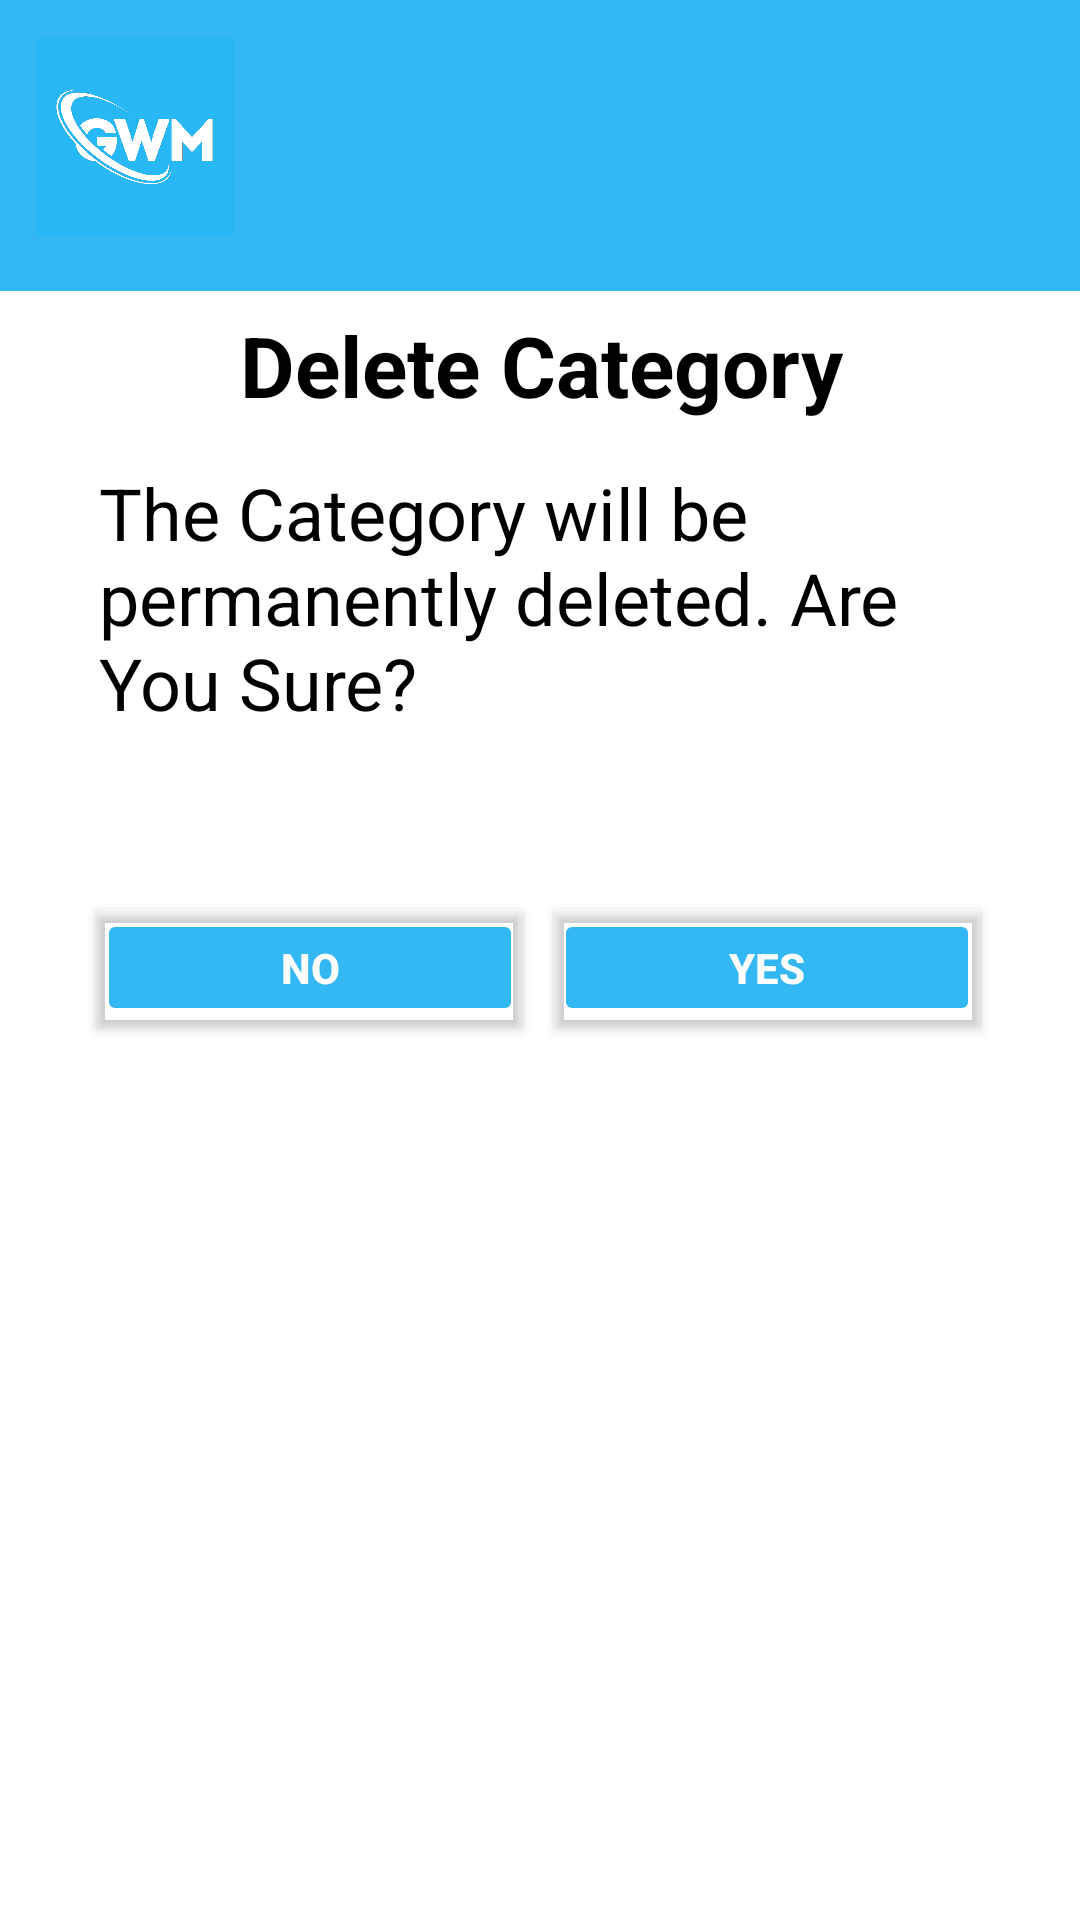

The Android layout XML behind this screen, and the referenced resources:
<!-- AndroidManifest.xml: application theme Theme.PoePart3 -->
<!-- res/layout/activity_delete_category.xml -->
<?xml version="1.0" encoding="utf-8"?>
<androidx.constraintlayout.widget.ConstraintLayout xmlns:android="http://schemas.android.com/apk/res/android"
    xmlns:app="http://schemas.android.com/apk/res-auto"
    xmlns:tools="http://schemas.android.com/tools"
    android:layout_width="match_parent"
    android:layout_height="match_parent"
    tools:context=".DeleteCategory">

    <View
        android:id="@+id/view2"
        android:layout_width="412dp"
        android:layout_height="97dp"
        android:background="#000000"
        android:backgroundTint="#33B8F4"
        app:layout_constraintBottom_toBottomOf="parent"
        app:layout_constraintEnd_toEndOf="parent"
        app:layout_constraintHorizontal_bias="1.0"
        app:layout_constraintStart_toStartOf="parent"
        app:layout_constraintTop_toTopOf="parent"
        app:layout_constraintVertical_bias="0.0" />
    <TextView
        android:id="@+id/textView10"
        android:layout_width="403dp"
        android:layout_height="37dp"
        android:text="Delete Category"
        android:textAlignment="center"
        android:textColor="#000000"
        android:textSize="28sp"
        android:textStyle="bold"
        app:layout_constraintBottom_toBottomOf="parent"
        app:layout_constraintEnd_toEndOf="parent"
        app:layout_constraintStart_toStartOf="parent"
        app:layout_constraintTop_toTopOf="parent"
        app:layout_constraintVertical_bias="0.171" />

    <ImageButton
        android:id="@+id/btnMenu2"
        android:layout_width="40dp"
        android:layout_height="44dp"
        android:backgroundTint="#00FFFFFF"
        app:layout_constraintBottom_toBottomOf="parent"
        app:layout_constraintEnd_toEndOf="parent"
        app:layout_constraintHorizontal_bias="0.956"
        app:layout_constraintStart_toStartOf="parent"
        app:layout_constraintTop_toTopOf="parent"
        app:layout_constraintVertical_bias="0.042"
        app:srcCompat="@drawable/baseline_menu_24" />

    <ImageView
        android:id="@+id/imageView5"
        android:layout_width="83dp"
        android:layout_height="66dp"
        app:layout_constraintBottom_toBottomOf="parent"
        app:layout_constraintEnd_toEndOf="parent"
        app:layout_constraintHorizontal_bias="0.012"
        app:layout_constraintStart_toStartOf="parent"
        app:layout_constraintTop_toTopOf="parent"
        app:layout_constraintVertical_bias="0.022"
        app:srcCompat="@drawable/logov2" />

    <TextView
        android:id="@+id/textView16"
        android:layout_width="306dp"
        android:layout_height="103dp"
        android:text="The Category will be permanently deleted. Are You Sure?"
        android:textColor="#000000"
        android:textSize="24sp"
        app:layout_constraintBottom_toBottomOf="parent"
        app:layout_constraintEnd_toEndOf="parent"
        app:layout_constraintHorizontal_bias="0.609"
        app:layout_constraintStart_toStartOf="parent"
        app:layout_constraintTop_toTopOf="parent"
        app:layout_constraintVertical_bias="0.288" />

    <Button
        android:id="@+id/btnAddBook"
        android:layout_width="142dp"
        android:layout_height="39dp"
        android:backgroundTint="#33B8F4"
        android:outlineProvider="bounds"
        android:text="No"
        android:textColor="#FFFFFF"
        android:textStyle="bold"
        app:iconTint="#000000"
        app:layout_constraintBottom_toBottomOf="parent"
        app:layout_constraintEnd_toEndOf="parent"
        app:layout_constraintHorizontal_bias="0.148"
        app:layout_constraintStart_toStartOf="parent"
        app:layout_constraintTop_toTopOf="parent"
        app:layout_constraintVertical_bias="0.504" />

    <Button
        android:id="@+id/btnYesDelete"
        android:layout_width="142dp"
        android:layout_height="39dp"
        android:backgroundTint="#33B8F4"
        android:outlineProvider="bounds"
        android:text="Yes"
        android:textColor="#FFFFFF"
        android:textStyle="bold"
        app:iconTint="#000000"
        app:layout_constraintBottom_toBottomOf="parent"
        app:layout_constraintEnd_toEndOf="parent"
        app:layout_constraintHorizontal_bias="0.847"
        app:layout_constraintStart_toStartOf="parent"
        app:layout_constraintTop_toTopOf="parent"
        app:layout_constraintVertical_bias="0.504" />


</androidx.constraintlayout.widget.ConstraintLayout>
<!-- resources referenced by this layout -->
<resources>
  <!-- drawable logov2: png bitmap (drawable, 67080 bytes) -->
  <style name="Theme.PoePart3" parent="Theme.MaterialComponents.DayNight.NoActionBar">
          
          <item name="colorPrimary">@color/purple_500</item>
          <item name="colorPrimaryVariant">@color/purple_700</item>
          <item name="colorOnPrimary">@color/white</item>
          
          <item name="colorSecondary">@color/teal_200</item>
          <item name="colorSecondaryVariant">@color/teal_700</item>
          <item name="colorOnSecondary">@color/black</item>
          
          <item name="android:statusBarColor">?attr/colorPrimaryVariant</item>
          
      </style>
  <!-- not gathered from this repository: default colours our renderer supplied (Android Studio template values) -->
  <color name="purple_500">#FF6200EE</color>
  <color name="purple_700">#FF3700B3</color>
  <color name="teal_200">#FF03DAC5</color>
  <color name="teal_700">#FF018786</color>
  <color name="black">#FF000000</color>
  <color name="white">#FFFFFFFF</color>
</resources>
